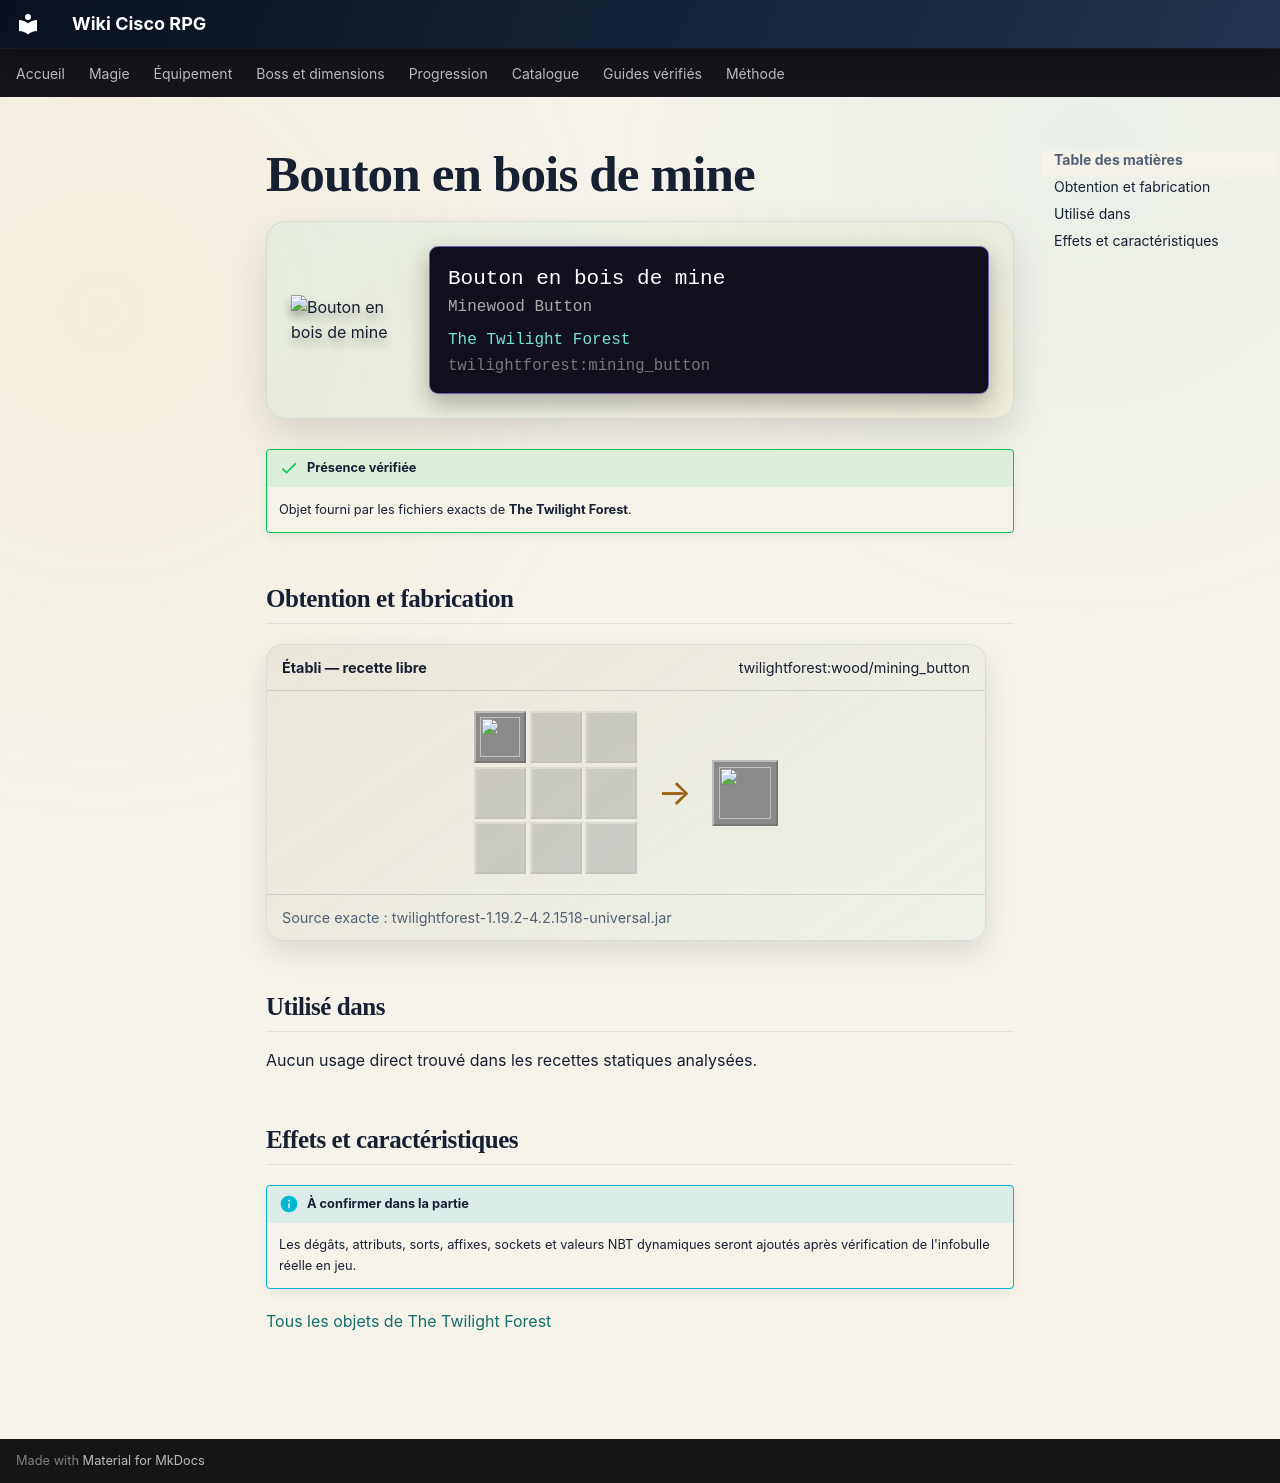

repository: Kloups-Dev/wiki-cisco-rpg · page: catalogue/objets/twilightforest/mining_button/index.html · generator: mkdocs

# Bouton en bois de mine

<div class="mc-item-showcase">
<img class="mc-item-icon" src="../../../../assets/generated/items/twilightforest/mining_button.png" alt="Bouton en bois de mine">
<div class="mc-tooltip-card">
<div class="mc-tooltip-card__name">Bouton en bois de mine</div>
<div class="mc-tooltip-card__alias">Minewood Button</div>
<div class="mc-tooltip-card__mod">The Twilight Forest</div>
<div class="mc-tooltip-card__id">twilightforest:mining_button</div>
</div>
</div>

!!! success "Présence vérifiée"
    Objet fourni par les fichiers exacts de **The Twilight Forest**.

## Obtention et fabrication

<div class="jei-recipe"><div class="jei-recipe__head"><strong>Établi — recette libre</strong><span>twilightforest:wood/mining_button</span></div><div class="jei-recipe__body"><div class="jei-grid"><a class="jei-slot" href="../../../../catalogue/objets/twilightforest/mining_planks/" title="Planches de bois de mine (twilightforest:mining_planks)"><img src="../../../../assets/generated/items/twilightforest/mining_planks.png" alt="" loading="lazy"></a><span class="jei-slot jei-slot--empty"></span><span class="jei-slot jei-slot--empty"></span><span class="jei-slot jei-slot--empty"></span><span class="jei-slot jei-slot--empty"></span><span class="jei-slot jei-slot--empty"></span><span class="jei-slot jei-slot--empty"></span><span class="jei-slot jei-slot--empty"></span><span class="jei-slot jei-slot--empty"></span></div><span class="jei-arrow">→</span><span class="jei-slot jei-slot--result"><img src="../../../../assets/generated/items/twilightforest/mining_button.png" alt=""></span></div><div class="jei-recipe__source">Source exacte : twilightforest-1.19.2-4.2.1518-universal.jar</div></div>

## Utilisé dans

Aucun usage direct trouvé dans les recettes statiques analysées.

## Effets et caractéristiques

!!! info "À confirmer dans la partie"
    Les dégâts, attributs, sorts, affixes, sockets et valeurs NBT dynamiques seront ajoutés après vérification de l'infobulle réelle en jeu.

[Tous les objets de The Twilight Forest](../../../contenu/twilight-forest.md)
